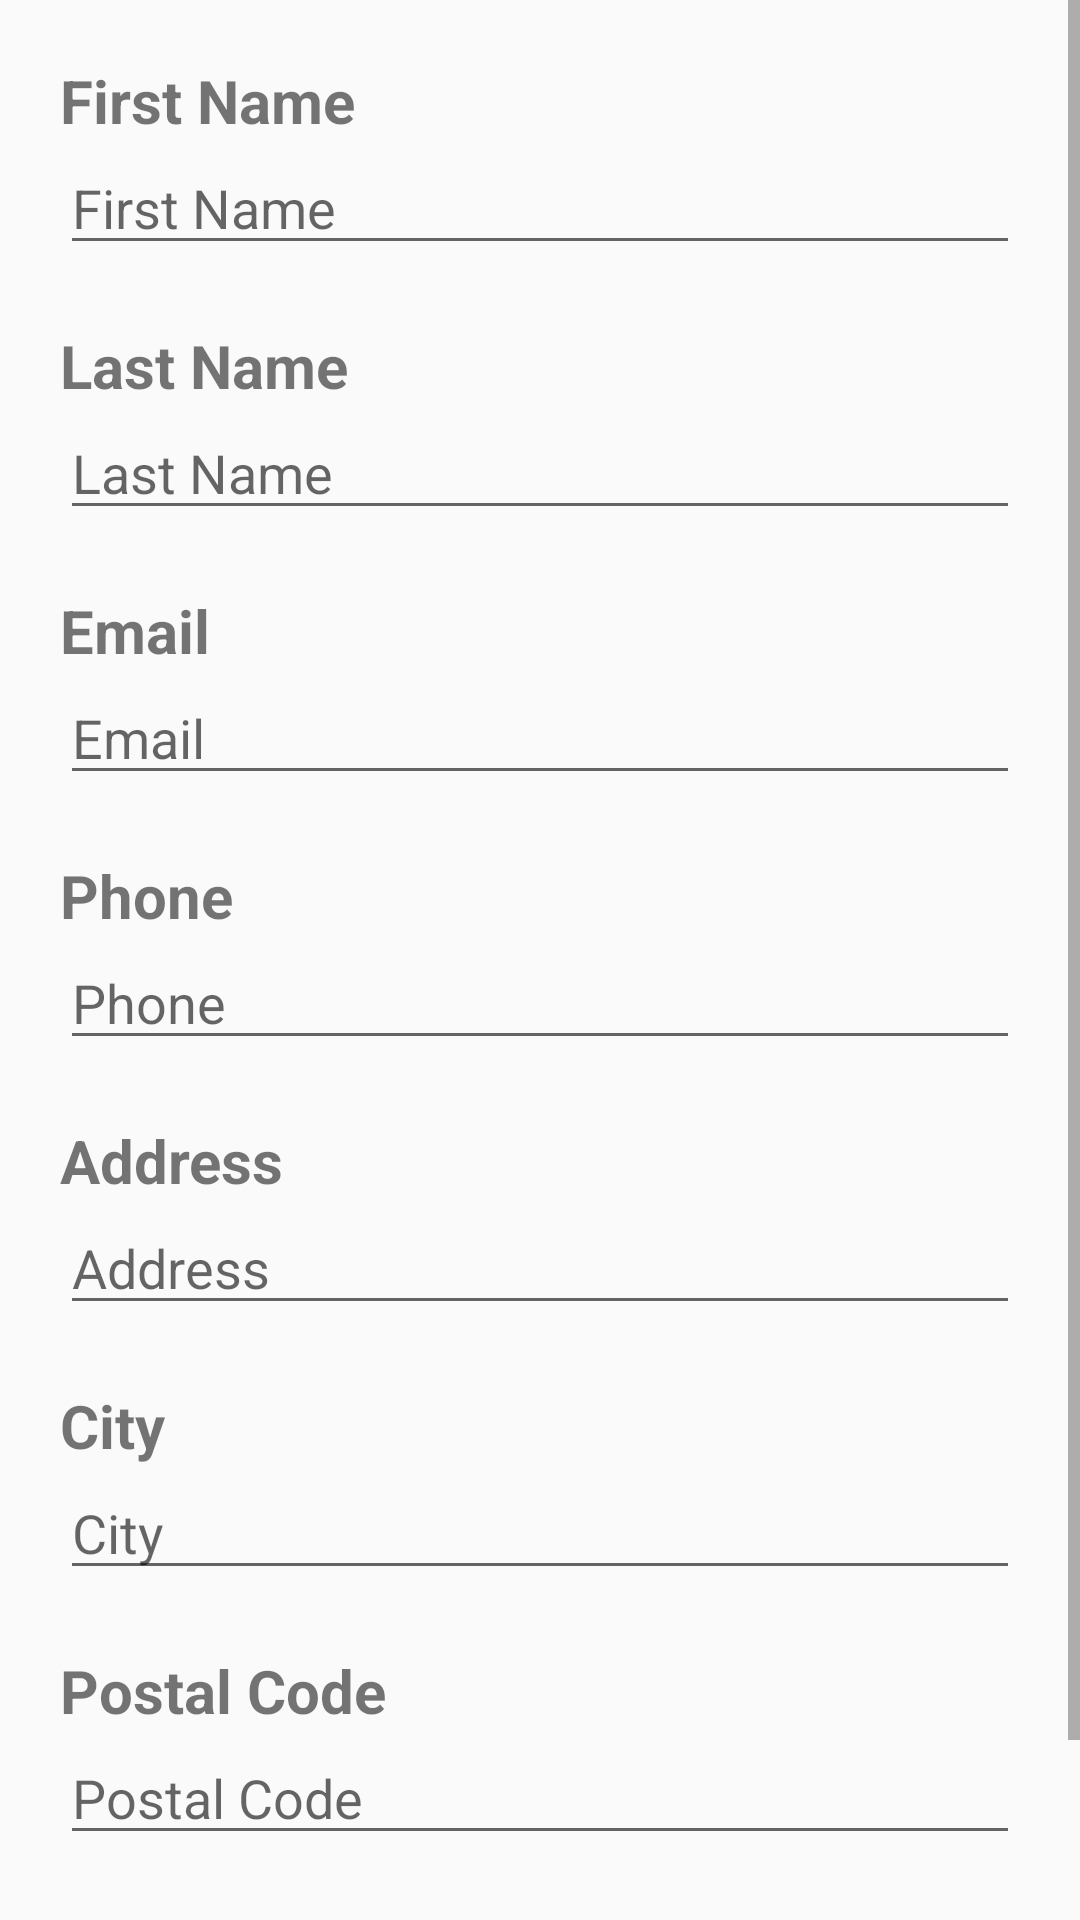

Layout XML and referenced resources for this Android screen:
<!-- AndroidManifest.xml: application theme AppTheme -->
<!-- res/layout/activity_profile.xml -->
<?xml version="1.0" encoding="utf-8"?>
<ScrollView xmlns:android="http://schemas.android.com/apk/res/android"
    xmlns:app="http://schemas.android.com/apk/res-auto"
    xmlns:tools="http://schemas.android.com/tools"
    android:layout_width="match_parent"
    android:layout_height="match_parent"
    android:orientation="vertical"
    tools:context=".ProfileActivity">

    <LinearLayout
        android:layout_width="match_parent"
        android:layout_height="wrap_content"
        android:orientation="vertical">

        <TextView
            style="@style/text_defaultLabel.bold"
            android:text="@string/profileFirstName" />

        <EditText
            android:id="@+id/profileFirstName"
            style="@style/text_defaultEdit"
            android:inputType="textPersonName"
            android:hint="@string/profileFirstName" />


        <TextView
            style="@style/text_defaultLabel.bold"
            android:text="@string/profileLastName" />

        <EditText
            android:id="@+id/profileLastName"
            style="@style/text_defaultEdit"
            android:inputType="textPersonName"
            android:hint="@string/profileLastName" />


        <TextView
            style="@style/text_defaultLabel.bold"
            android:text="@string/profileEmail" />

        <EditText
            android:id="@+id/profileEmail"
            style="@style/text_defaultEdit"
            android:hint="@string/profileEmail"
            android:inputType="textEmailSubject"
            android:digits="@string/digits_email"/>


        <TextView
            style="@style/text_defaultLabel.bold"
            android:text="@string/profilePhone" />

        <EditText
            android:id="@+id/profilePhone"
            style="@style/text_defaultEdit"
            android:hint="@string/profilePhone"
            android:inputType="phone"
            android:digits="@string/digits_phone"/>


        <TextView
            style="@style/text_defaultLabel.bold"
            android:text="@string/profileAddress" />

        <EditText
            android:id="@+id/profileAddress"
            style="@style/text_defaultEdit"
            android:hint="@string/profileAddress"
            android:inputType="text"
            android:digits="@string/digits_address"/>



        <TextView
            style="@style/text_defaultLabel.bold"
            android:text="@string/profileCity" />

        <EditText
            android:id="@+id/profileCity"
            style="@style/text_defaultEdit"
            android:hint="@string/profileCity"
            android:inputType="text"
            android:digits="@string/digits_alphabetsOnly"/>


        <TextView
            style="@style/text_defaultLabel.bold"
            android:text="@string/profilePostalCode" />

        <EditText
            android:id="@+id/profilePostalCode"
            style="@style/text_defaultEdit"
            android:hint="@string/profilePostalCode"
            android:inputType="text"
            android:digits="@string/digits_alphabetsNumbers"/>


        <Button
            style="@style/btn_default"
            android:layout_width="170dp"
            android:text="@string/btnUpdate"
            android:onClick="onClickBtnUpdate" />

    </LinearLayout>

</ScrollView>
<!-- resources referenced by this layout -->
<resources>
  <string name="btnUpdate">Update</string>
  <string name="digits_address">1234567890,.-a bcdefghijklmnopqrstuvwxyzABCDEFGHIJKLMNOPQRSTUVWXYZ</string>
  <string name="digits_alphabetsNumbers">abcdefghijklmnopqrstuvwxyzABCDEFGHIJKLMNOPQRSTUVWXYZ1234567890</string>
  <string name="digits_alphabetsOnly">abcdefghijklmnopqrstuvwxyzABCDEFGHIJKLMNOPQRSTUVWXYZ</string>
  <string name="digits_email">1234567890.-@abcdefghijklmnopqrstuvwxyzABCDEFGHIJKLMNOPQRSTUVWXYZ</string>
  <string name="digits_phone">1234567890+-</string>
  <string name="profileAddress">Address</string>
  <string name="profileCity">City</string>
  <string name="profileEmail">Email</string>
  <string name="profileFirstName">First Name</string>
  <string name="profileLastName">Last Name</string>
  <string name="profilePhone">Phone</string>
  <string name="profilePostalCode">Postal Code</string>
  
      // product
  <style name="btn_default">
          <item name="android:layout_width">wrap_content</item>
          <item name="android:layout_height">wrap_content</item>
          <item name="android:layout_marginTop">20dp</item>
          <item name="android:layout_marginBottom">20dp</item>
          <item name="android:layout_gravity">center</item>
          <item name="android:textStyle">bold</item>
          <item name="android:textSize">18dp</item>
      </style>
  <style name="text_defaultEdit">
          <item name="android:layout_width">match_parent</item>
          <item name="android:layout_height">wrap_content</item>
          <item name="android:layout_marginLeft">20dp</item>
          <item name="android:layout_marginRight">20dp</item>
          <item name="android:ems">10</item>
      </style>
  <style name="text_defaultLabel.bold">
          <item name="android:textStyle">bold</item>
      </style>
  <style name="AppTheme" parent="Theme.AppCompat.Light.DarkActionBar">
          
          <item name="colorPrimary">@color/colorPrimary</item>
          <item name="colorPrimaryDark">@color/colorPrimaryDark</item>
          <item name="colorAccent">@color/colorAccent</item>
      </style>
  <!-- not gathered from this repository: default colours our renderer supplied (Android Studio template values) -->
  <color name="colorPrimary">#FF6200EE</color>
  <color name="colorPrimaryDark">#FF3700B3</color>
  <color name="colorAccent">#FF03DAC5</color>
</resources>
